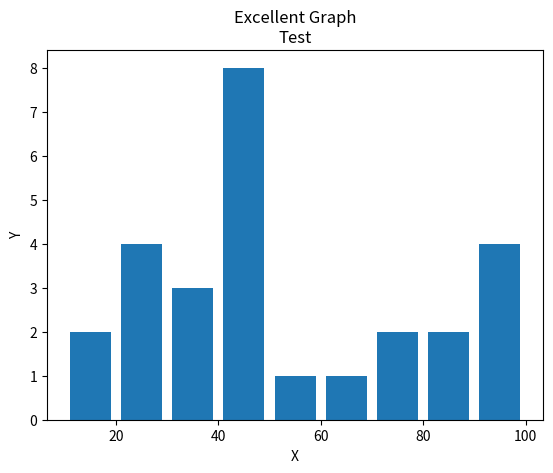

Source code (Python):
import matplotlib.pyplot as plt

##
##x = [2,4,6,8,10]
##y = [6,7,3,5,3]
##
##plt.bar(x,y, label = "Bars1", color = "b")
##
##x2 = [1,3,5,7,11]
##y2 = [1,5,3,6,3]
##
##plt.bar(x2,y2, label = "Bars2", color = "c")
##
##plt.xlabel("X")
##plt.ylabel("Y")
##plt.title("Interesting Graph\nCompleted")
##plt.legend()
##plt.show()


##
##population_ages = [22,55,23,23,66,33,74,74,23,57,32,65,18,35,65,38,110,25,113,120,102,12,18,26,74,93,37,58,39,57,94,73,103,103]
##
##bins = [0, 10, 20, 30, 40, 50, 60, 70, 80, 90, 100, 110, 120, 130]
##plt.hist(population_ages,bins, histtype = "bar", rwidth = 0.8)
##
##
##plt.xlabel("X")
##plt.ylabel("Y")
##plt.title("Interesting Graph\nCompleted")
##plt.legend()
##plt.show()


ages = [10, 28, 33, 49, 57, 29, 69, 38, 48, 95, 37, 100, 48, 93, 28, 49, 76, 47, 10, 28, 47, 49, 72, 92, 88, 48, 82]
bins = [10, 20, 30, 40, 50, 60, 70, 80, 90, 100]

plt.xlabel("X")
plt.ylabel("Y")
plt.title("Excellent Graph\nTest")

plt.hist(ages, bins, histtype = "bar", rwidth = 0.8)

plt.show()
